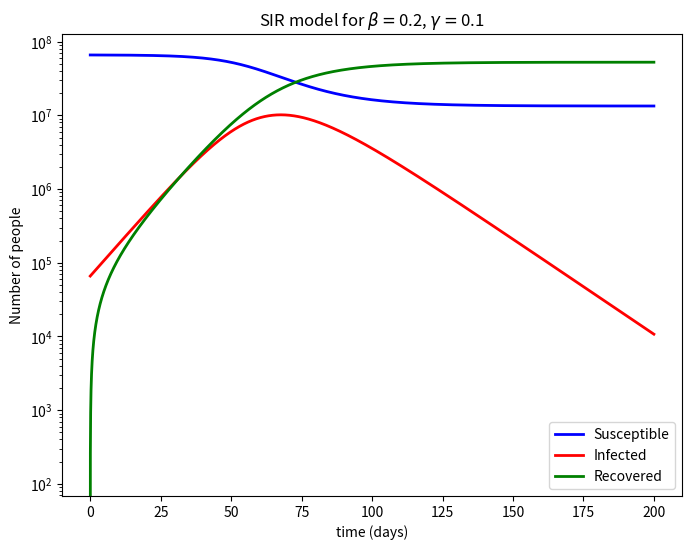

Recreate this plot in Python.
#MDM1 Rep 3 - SIR 
import numpy as np
import matplotlib.pyplot as plt

# The three parameters of the SIR model
# Using them as global variables so as not to clutter up the notation
Npeople = 66000000 # population of the UK

gamma = 1.0/10 # estimating about 10 days to recovery
# We'll specify r and deduce beta from beta = gamma*r

# r1 - Unmitigated COVID: r = 3 with no social distancing
# r = 3 
# r2 - Suppressed transmission due to lockdown

r = 2

beta =  gamma*r

# Computes all the right-hand side functions
def func_SIR(t,S,I,R):
    gS = - beta*S*I/Npeople
    gI = beta*S*I/Npeople - gamma*I
    gR = gamma*I
    # We return the g functions
    return gS,gI,gR

# Choose a domain of integration
tmax = 200  # days
# Choose a time step (try different values)
dt = 0.02  # i.e.,  a couple of hours
# Number of time steps:
N = int(tmax/dt)

# Allocate the arrays
t = np.zeros((N,))
S = np.zeros((N,))
I = np.zeros((N,))
R = np.zeros((N,))

# Initial condition 1: A handful of infected
# I[0] = 100

# Initial condition 2: 10% of people infected
I[0] = 0.001*Npeople

# Everybody else is healthy but susceptible
S[0] = Npeople - I[0]
# and nobody has recovered and is therefore immune
R[0] = 0

# Implementing the Euler algorithm

'''
The Euler method is a first-order method, which means that the local error (error per step) 
is proportional to the square of the step size, 
and the global error (error at a given time) is proportional to the step size. 
The Euler method often serves as the basis to construct more complex method
'''

for n in range(0,N-1):
    # Compute all three right hand side functions at t[n] 
    gS,gI,gR = func_SIR(t[n],S[n],I[n],R[n])
    # Update time, S, I and R according to the Euler rule
    t[n+1] = t[n] + dt
    S[n+1] = S[n] + gS*dt
    I[n+1] = I[n] + gI*dt
    R[n+1] = R[n] + gR*dt
    
# Plot of the results
plt.figure(figsize=(8,6))
plt.semilogy(t,S,'-b',lw=2,label='Susceptible')
plt.semilogy(t,I,'-r',lw=2,label='Infected')
plt.semilogy(t,R,'-g',lw=2,label='Recovered')
plt.xlabel('time (days)')
plt.ylabel('Number of people')
plt.legend()
plt.title('SIR model for ' + r'$\beta =$' + str(beta)+ r', $\gamma =$' + str(gamma))
plt.show()

